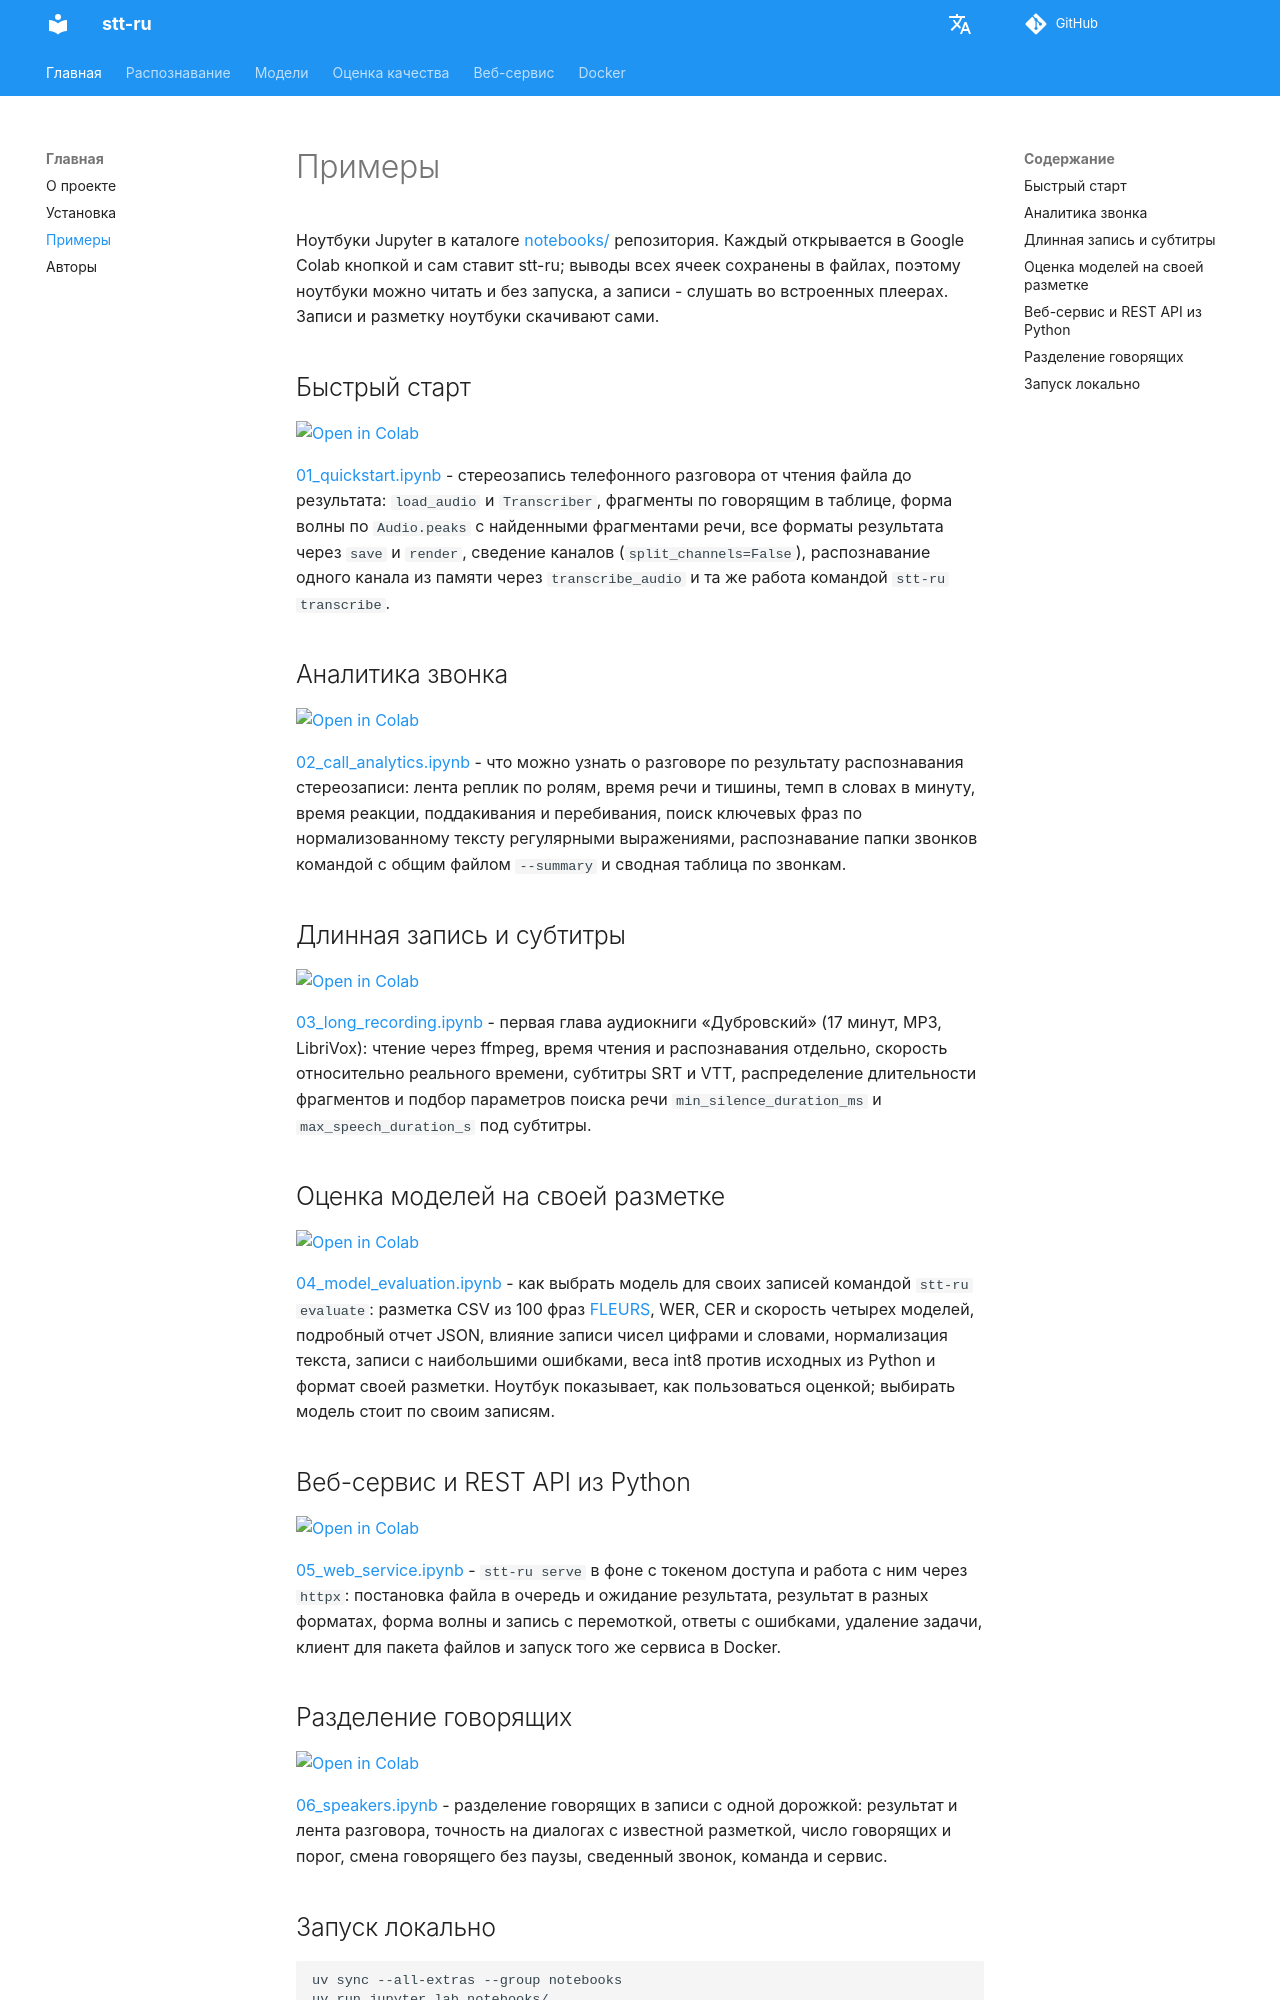

repository: SergeyShk/Speech-to-Text-Russian · page: examples/index.html · generator: mkdocs

# Примеры

Ноутбуки Jupyter в каталоге [notebooks/](https://github.com/SergeyShk/Speech-to-Text-Russian/tree/master/notebooks) репозитория. Каждый открывается в Google Colab кнопкой и сам ставит stt-ru; выводы всех ячеек сохранены в файлах, поэтому ноутбуки можно читать и без запуска, а записи - слушать во встроенных плеерах. Записи и разметку ноутбуки скачивают сами.

## Быстрый старт

[![Open in Colab](https://colab.research.google.com/assets/colab-badge.svg)](https://colab.research.google.com/github/SergeyShk/Speech-to-Text-Russian/blob/master/notebooks/01_quickstart.ipynb)

[01_quickstart.ipynb](https://github.com/SergeyShk/Speech-to-Text-Russian/blob/master/notebooks/01_quickstart.ipynb) - стереозапись телефонного разговора от чтения файла до результата: `load_audio` и `Transcriber`, фрагменты по говорящим в таблице, форма волны по `Audio.peaks` с найденными фрагментами речи, все форматы результата через `save` и `render`, сведение каналов (`split_channels=False`), распознавание одного канала из памяти через `transcribe_audio` и та же работа командой `stt-ru transcribe`.

## Аналитика звонка

[![Open in Colab](https://colab.research.google.com/assets/colab-badge.svg)](https://colab.research.google.com/github/SergeyShk/Speech-to-Text-Russian/blob/master/notebooks/02_call_analytics.ipynb)

[02_call_analytics.ipynb](https://github.com/SergeyShk/Speech-to-Text-Russian/blob/master/notebooks/02_call_analytics.ipynb) - что можно узнать о разговоре по результату распознавания стереозаписи: лента реплик по ролям, время речи и тишины, темп в словах в минуту, время реакции, поддакивания и перебивания, поиск ключевых фраз по нормализованному тексту регулярными выражениями, распознавание папки звонков командой с общим файлом `--summary` и сводная таблица по звонкам.

## Длинная запись и субтитры

[![Open in Colab](https://colab.research.google.com/assets/colab-badge.svg)](https://colab.research.google.com/github/SergeyShk/Speech-to-Text-Russian/blob/master/notebooks/03_long_recording.ipynb)

[03_long_recording.ipynb](https://github.com/SergeyShk/Speech-to-Text-Russian/blob/master/notebooks/03_long_recording.ipynb) - первая глава аудиокниги «Дубровский» (17 минут, MP3, LibriVox): чтение через ffmpeg, время чтения и распознавания отдельно, скорость относительно реального времени, субтитры SRT и VTT, распределение длительности фрагментов и подбор параметров поиска речи `min_silence_duration_ms` и `max_speech_duration_s` под субтитры.

## Оценка моделей на своей разметке

[![Open in Colab](https://colab.research.google.com/assets/colab-badge.svg)](https://colab.research.google.com/github/SergeyShk/Speech-to-Text-Russian/blob/master/notebooks/04_model_evaluation.ipynb)

[04_model_evaluation.ipynb](https://github.com/SergeyShk/Speech-to-Text-Russian/blob/master/notebooks/04_model_evaluation.ipynb) - как выбрать модель для своих записей командой `stt-ru evaluate`: разметка CSV из 100 фраз [FLEURS](https://huggingface.co/datasets/google/fleurs), WER, CER и скорость четырех моделей, подробный отчет JSON, влияние записи чисел цифрами и словами, нормализация текста, записи с наибольшими ошибками, веса int8 против исходных из Python и формат своей разметки. Ноутбук показывает, как пользоваться оценкой; выбирать модель стоит по своим записям.

## Веб-сервис и REST API из Python

[![Open in Colab](https://colab.research.google.com/assets/colab-badge.svg)](https://colab.research.google.com/github/SergeyShk/Speech-to-Text-Russian/blob/master/notebooks/05_web_service.ipynb)

[05_web_service.ipynb](https://github.com/SergeyShk/Speech-to-Text-Russian/blob/master/notebooks/05_web_service.ipynb) - `stt-ru serve` в фоне с токеном доступа и работа с ним через `httpx`: постановка файла в очередь и ожидание результата, результат в разных форматах, форма волны и запись с перемоткой, ответы с ошибками, удаление задачи, клиент для пакета файлов и запуск того же сервиса в Docker.
